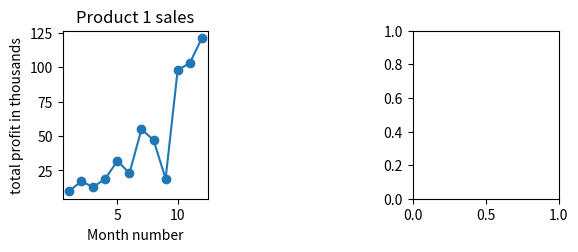

Write the Python code that produced this figure. (Note: this script raises an exception after producing the figure.)
import matplotlib.pyplot as plt
import numpy as np
mon_ls = [1,2,3,4,5,6,7,8,9,10,11,12]
p1_ls = [10,17,13,19,32,23,55,47,19,98,103,121]
p2_ls = [13,34,65,23,77,44,22,33,55,21,42,24]
p3_ls = [32,44,12,66,77,44,56,78,23,99,43,22]
p4_ls = [45,70,10,54,45,65,33,87,33,65,22,77]
plt.subplot(2,3,1)
plt.plot(mon_ls,p1_ls,marker='o')
plt.title("Product 1 sales")
plt.xlabel("Month number")
plt.ylabel("total profit in thousands")
plt.subplot(2,3,3)
plt.plot(mon_ls,p2_ls,maker='o')
plt.title("Product 2 sales")
plt.xlabel("Month number")
plt.ylabel("total profit in thousands")
plt.suptitle("Company profi per month")
plt.show()
